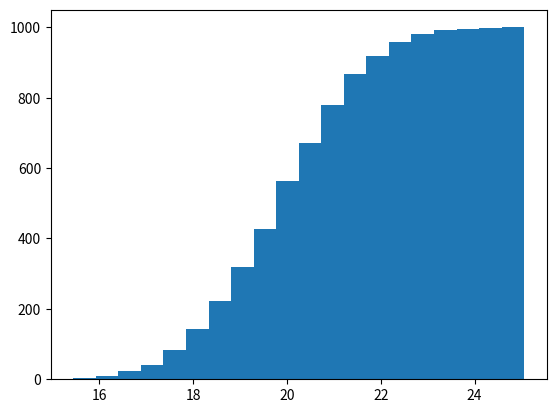

Write Python code to recreate this figure.
import matplotlib.pyplot as plt
import numpy as np

ages = np.random.normal(20, 1.5, 1000)

plt.hist(ages, bins=20, cumulative=True)

# bins in hist can like = plt.hist(ages, bins=[ages.min(), ages.max()])
plt.show()
